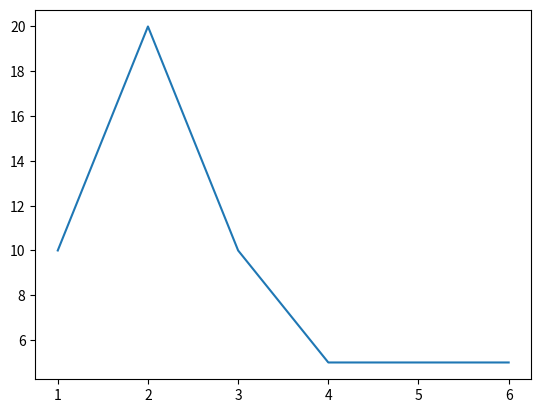

Python code for this plot:
import datetime
import time
import os

import matplotlib.pyplot as plt



class usageGraphic():

    def __init__(self):

        self.test()
        print ("Graphing")



    def test(self):

        fig, ax = plt.subplots(nrows=1, ncols=1)  # create figure & 1 axis
        ax.plot([1, 2, 3, 4, 5, 6], [10, 20, 10, 5, 5, 5])
        fig.savefig('to.png')  # save the figure to file
        plt.close(fig)  # close the figure


usageGraphic()
